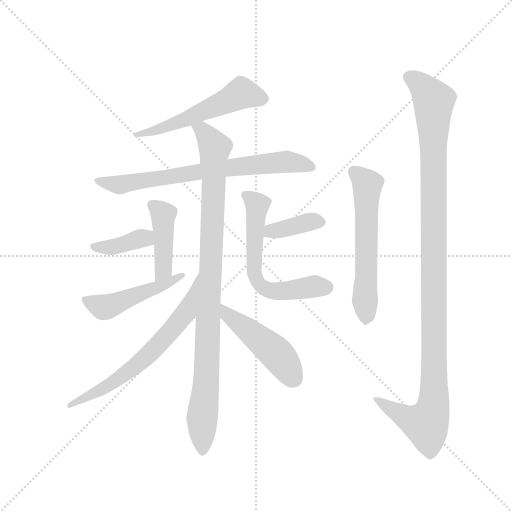
t = 0.00 s
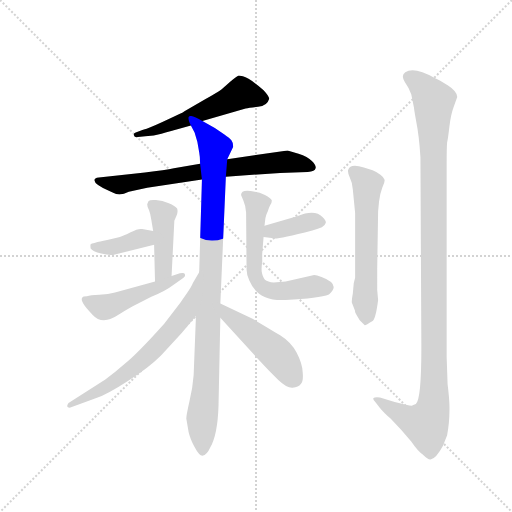
t = 1.81 s
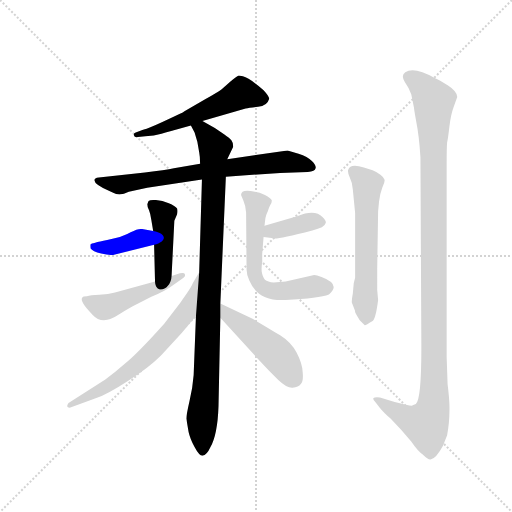
t = 3.62 s
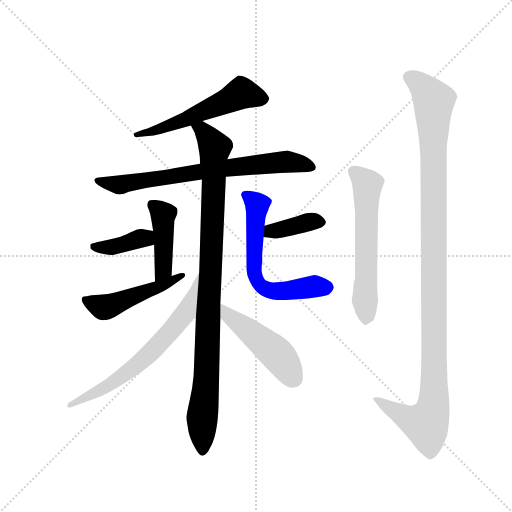
t = 5.43 s
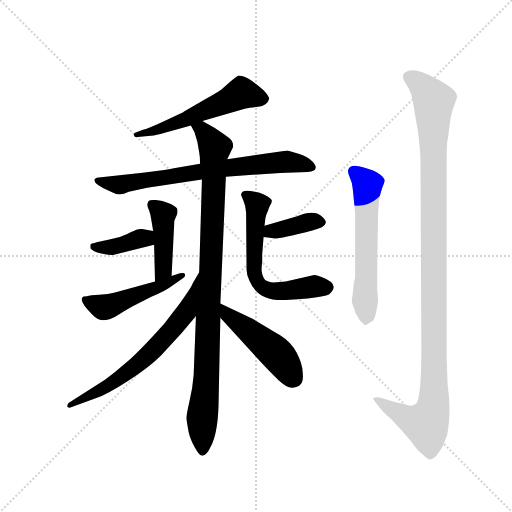
t = 7.24 s
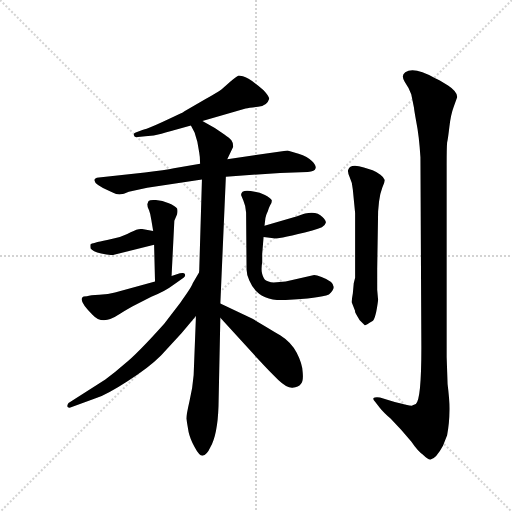
t = 9.05 s

The animated SVG that drew these frames (rendered in a browser with its animation timeline set to each time). Animation: 12 CSS @keyframes rules; one cycle of 9.05 s.

<svg version="1.1" viewBox="0 0 1024 1024" xmlns="http://www.w3.org/2000/svg">
  <g stroke="lightgray" stroke-dasharray="1,1" stroke-width="1" transform="scale(4, 4)">
    <line x1="0" y1="0" x2="256" y2="256"></line>
    <line x1="256" y1="0" x2="0" y2="256"></line>
    <line x1="128" y1="0" x2="128" y2="256"></line>
    <line x1="0" y1="128" x2="256" y2="128"></line>
  </g>
  <g transform="scale(0.92, -0.92) translate(60, -850)">
    <style type="text/css">
      
        @keyframes keyframes0 {
          from {
            stroke: blue;
            stroke-dashoffset: 552;
            stroke-width: 128;
          }
          64% {
            animation-timing-function: step-end;
            stroke: blue;
            stroke-dashoffset: 0;
            stroke-width: 128;
          }
          to {
            stroke: black;
            stroke-width: 1024;
          }
        }
        #make-me-a-hanzi-animation-0 {
          animation: keyframes0 0.69921875s both;
          animation-delay: 0s;
          animation-timing-function: linear;
        }
      
        @keyframes keyframes1 {
          from {
            stroke: blue;
            stroke-dashoffset: 728;
            stroke-width: 128;
          }
          70% {
            animation-timing-function: step-end;
            stroke: blue;
            stroke-dashoffset: 0;
            stroke-width: 128;
          }
          to {
            stroke: black;
            stroke-width: 1024;
          }
        }
        #make-me-a-hanzi-animation-1 {
          animation: keyframes1 0.8424479166666666s both;
          animation-delay: 0.69921875s;
          animation-timing-function: linear;
        }
      
        @keyframes keyframes2 {
          from {
            stroke: blue;
            stroke-dashoffset: 982;
            stroke-width: 128;
          }
          76% {
            animation-timing-function: step-end;
            stroke: blue;
            stroke-dashoffset: 0;
            stroke-width: 128;
          }
          to {
            stroke: black;
            stroke-width: 1024;
          }
        }
        #make-me-a-hanzi-animation-2 {
          animation: keyframes2 1.0491536458333333s both;
          animation-delay: 1.5416666666666665s;
          animation-timing-function: linear;
        }
      
        @keyframes keyframes3 {
          from {
            stroke: blue;
            stroke-dashoffset: 434;
            stroke-width: 128;
          }
          59% {
            animation-timing-function: step-end;
            stroke: blue;
            stroke-dashoffset: 0;
            stroke-width: 128;
          }
          to {
            stroke: black;
            stroke-width: 1024;
          }
        }
        #make-me-a-hanzi-animation-3 {
          animation: keyframes3 0.6031901041666666s both;
          animation-delay: 2.5908203125s;
          animation-timing-function: linear;
        }
      
        @keyframes keyframes4 {
          from {
            stroke: blue;
            stroke-dashoffset: 384;
            stroke-width: 128;
          }
          56% {
            animation-timing-function: step-end;
            stroke: blue;
            stroke-dashoffset: 0;
            stroke-width: 128;
          }
          to {
            stroke: black;
            stroke-width: 1024;
          }
        }
        #make-me-a-hanzi-animation-4 {
          animation: keyframes4 0.5625s both;
          animation-delay: 3.1940104166666665s;
          animation-timing-function: linear;
        }
      
        @keyframes keyframes5 {
          from {
            stroke: blue;
            stroke-dashoffset: 484;
            stroke-width: 128;
          }
          61% {
            animation-timing-function: step-end;
            stroke: blue;
            stroke-dashoffset: 0;
            stroke-width: 128;
          }
          to {
            stroke: black;
            stroke-width: 1024;
          }
        }
        #make-me-a-hanzi-animation-5 {
          animation: keyframes5 0.6438802083333334s both;
          animation-delay: 3.7565104166666665s;
          animation-timing-function: linear;
        }
      
        @keyframes keyframes6 {
          from {
            stroke: blue;
            stroke-dashoffset: 378;
            stroke-width: 128;
          }
          55% {
            animation-timing-function: step-end;
            stroke: blue;
            stroke-dashoffset: 0;
            stroke-width: 128;
          }
          to {
            stroke: black;
            stroke-width: 1024;
          }
        }
        #make-me-a-hanzi-animation-6 {
          animation: keyframes6 0.5576171875s both;
          animation-delay: 4.400390625s;
          animation-timing-function: linear;
        }
      
        @keyframes keyframes7 {
          from {
            stroke: blue;
            stroke-dashoffset: 612;
            stroke-width: 128;
          }
          67% {
            animation-timing-function: step-end;
            stroke: blue;
            stroke-dashoffset: 0;
            stroke-width: 128;
          }
          to {
            stroke: black;
            stroke-width: 1024;
          }
        }
        #make-me-a-hanzi-animation-7 {
          animation: keyframes7 0.748046875s both;
          animation-delay: 4.9580078125s;
          animation-timing-function: linear;
        }
      
        @keyframes keyframes8 {
          from {
            stroke: blue;
            stroke-dashoffset: 654;
            stroke-width: 128;
          }
          68% {
            animation-timing-function: step-end;
            stroke: blue;
            stroke-dashoffset: 0;
            stroke-width: 128;
          }
          to {
            stroke: black;
            stroke-width: 1024;
          }
        }
        #make-me-a-hanzi-animation-8 {
          animation: keyframes8 0.7822265625s both;
          animation-delay: 5.7060546875s;
          animation-timing-function: linear;
        }
      
        @keyframes keyframes9 {
          from {
            stroke: blue;
            stroke-dashoffset: 477;
            stroke-width: 128;
          }
          61% {
            animation-timing-function: step-end;
            stroke: blue;
            stroke-dashoffset: 0;
            stroke-width: 128;
          }
          to {
            stroke: black;
            stroke-width: 1024;
          }
        }
        #make-me-a-hanzi-animation-9 {
          animation: keyframes9 0.63818359375s both;
          animation-delay: 6.48828125s;
          animation-timing-function: linear;
        }
      
        @keyframes keyframes10 {
          from {
            stroke: blue;
            stroke-dashoffset: 595;
            stroke-width: 128;
          }
          66% {
            animation-timing-function: step-end;
            stroke: blue;
            stroke-dashoffset: 0;
            stroke-width: 128;
          }
          to {
            stroke: black;
            stroke-width: 1024;
          }
        }
        #make-me-a-hanzi-animation-10 {
          animation: keyframes10 0.7342122395833334s both;
          animation-delay: 7.12646484375s;
          animation-timing-function: linear;
        }
      
        @keyframes keyframes11 {
          from {
            stroke: blue;
            stroke-dashoffset: 1159;
            stroke-width: 128;
          }
          79% {
            animation-timing-function: step-end;
            stroke: blue;
            stroke-dashoffset: 0;
            stroke-width: 128;
          }
          to {
            stroke: black;
            stroke-width: 1024;
          }
        }
        #make-me-a-hanzi-animation-11 {
          animation: keyframes11 1.1931966145833333s both;
          animation-delay: 7.860677083333333s;
          animation-timing-function: linear;
        }
      
    </style>
    
      <path d="M 240 552 L 256 554 Q 275 554 291 559 L 300 562 Q 305 564 314 566 L 355 577 L 380 587 L 474 614 Q 482 616 501 618 Q 521 620 525 635 Q 526 640 513 654 Q 483 680 468 684 L 459 686 Q 454 684 441 673 L 422 656 Q 414 650 386 634 L 341 608 Q 339 606 330 602 Q 321 597 293 585 Q 265 572 251 568 L 235 562 Q 230 561 231 556 Q 232 551 240 552 Z" fill="lightgray"></path>
    
      <path d="M 375 494 L 318 484 Q 300 480 255 475 L 155 464 Q 145 463 145 458 Q 146 448 179 434 L 186 431 Q 200 423 220 433 L 260 442 L 379 460 L 431 466 L 549 474 L 609 476 Q 625 477 626 484 Q 628 490 618 500 Q 609 510 589 516 L 565 523 L 434 504 L 375 494 Z" fill="lightgray"></path>
    
      <path d="M 355 577 L 363 562 L 369 542 L 373 519 Q 375 509 375 494 L 379 460 L 373 258 L 366 163 L 361 35 Q 359 8 352 -22 Q 345 -53 345 -60 L 350 -89 Q 353 -103 363 -122 Q 373 -141 380 -141 Q 390 -139 397 -123 Q 413 -95 415 -33 L 419 159 L 419 190 L 431 466 L 434 504 L 447 531 Q 447 540 443 545 Q 440 549 427 558 L 407 572 L 380 587 C 354 602 342 604 355 577 Z" fill="lightgray"></path>
    
      <path d="M 263 413 L 260 406 Q 260 400 264 393 Q 267 386 269 372 L 273 348 L 275 318 L 277 238 C 278 208 312 220 313 250 L 319 370 L 325 384 Q 327 392 325 397 Q 321 402 307 408 Q 293 414 279 415 Q 266 416 263 413 Z" fill="lightgray"></path>
    
      <path d="M 273 348 L 249 352 Q 241 354 224 345 Q 208 335 173 328 Q 139 321 137 319 Q 136 317 137 310 Q 141 304 160 299 Q 180 294 190 297 L 275 318 C 304 325 303 343 273 348 Z" fill="lightgray"></path>
    
      <path d="M 277 238 L 190 214 Q 176 210 156 209 Q 136 208 129 206 Q 120 206 119 203 Q 112 195 141 166 Q 152 154 166 154 Q 180 154 201 168 Q 222 181 236 188 L 269 205 Q 298 216 319 232 L 339 246 Q 344 250 342 254 Q 341 258 331 256 L 313 250 L 277 238 Z" fill="lightgray"></path>
    
      <path d="M 513 335 L 535 332 Q 540 329 619 349 Q 646 355 648 365 Q 650 369 641 378 Q 625 396 586 380 L 515 359 C 486 350 483 339 513 335 Z" fill="lightgray"></path>
    
      <path d="M 464 426 L 469 414 Q 474 403 475 388 L 476 264 Q 476 253 482 240 Q 501 194 561 198 Q 634 202 655 210 Q 682 232 639 248 Q 628 252 623 252 L 561 238 L 535 236 Q 522 237 516 242 Q 511 247 509 259 Q 508 271 510 279 L 510 298 L 513 335 L 515 359 L 517 376 Q 519 385 522 390 Q 524 397 527 403 Q 531 408 531 414 Q 529 419 516 426 Q 504 432 494 433 Q 464 440 464 426 Z" fill="lightgray"></path>
    
      <path d="M 373 258 L 359 234 Q 356 225 332 192 L 297 146 Q 237 79 210 58 Q 192 42 169 25 L 89 -26 Q 86 -30 86 -33 Q 87 -37 93 -36 L 148 -16 Q 175 -6 218 22 Q 262 49 290 77 L 335 126 L 366 163 C 385 186 388 284 373 258 Z" fill="lightgray"></path>
    
      <path d="M 419 159 L 505 65 Q 527 41 545 24 Q 564 6 576 7 Q 589 8 594 15 Q 600 21 598 41 Q 597 60 585 83 Q 573 106 549 121 Q 525 136 489 157 L 419 190 C 392 203 399 181 419 159 Z" fill="lightgray"></path>
    
      <path d="M 762 391 L 764 412 Q 766 429 771 442 Q 777 454 776 459 Q 775 464 767 470 Q 760 476 750 480 L 731 486 Q 701 495 697 481 Q 695 477 700 465 Q 706 453 707 438 L 712 387 L 712 246 L 709 234 L 707 212 Q 704 196 705 192 L 712 174 Q 710 172 722 154 L 733 143 Q 734 142 750 152 Q 757 158 762 198 L 760 220 L 760 266 L 762 391 Z" fill="lightgray"></path>
    
      <path d="M 913 15 L 911 74 L 911 490 Q 911 530 912 540 Q 914 549 917 575 Q 920 601 926 617 L 934 639 Q 934 651 914 664 Q 894 677 886 680 Q 840 706 821 693 Q 811 686 820 672 Q 830 658 834 645 L 840 616 Q 840 613 845 585 Q 851 556 854 508 L 856 94 Q 856 -19 844 -28 Q 843 -28 835 -32 Q 828 -32 798 -24 L 766 -14 Q 755 -13 752 -15 Q 750 -18 755 -23 L 766 -37 Q 773 -46 789 -60 L 812 -84 L 834 -110 Q 849 -132 859 -138 Q 871 -150 876 -149 Q 888 -147 903 -119 L 912 -96 Q 917 -68 917 -46 Q 918 -25 913 15 Z" fill="lightgray"></path>
    
    
      <clipPath id="make-me-a-hanzi-clip-0">
        <path d="M 240 552 L 256 554 Q 275 554 291 559 L 300 562 Q 305 564 314 566 L 355 577 L 380 587 L 474 614 Q 482 616 501 618 Q 521 620 525 635 Q 526 640 513 654 Q 483 680 468 684 L 459 686 Q 454 684 441 673 L 422 656 Q 414 650 386 634 L 341 608 Q 339 606 330 602 Q 321 597 293 585 Q 265 572 251 568 L 235 562 Q 230 561 231 556 Q 232 551 240 552 Z"></path>
      </clipPath>
      <path clip-path="url(#make-me-a-hanzi-clip-0)" d="M 513 635 L 465 648 L 331 585 L 237 557" fill="none" id="make-me-a-hanzi-animation-0" stroke-dasharray="424 848" stroke-linecap="round"></path>
    
      <clipPath id="make-me-a-hanzi-clip-1">
        <path d="M 375 494 L 318 484 Q 300 480 255 475 L 155 464 Q 145 463 145 458 Q 146 448 179 434 L 186 431 Q 200 423 220 433 L 260 442 L 379 460 L 431 466 L 549 474 L 609 476 Q 625 477 626 484 Q 628 490 618 500 Q 609 510 589 516 L 565 523 L 434 504 L 375 494 Z"></path>
      </clipPath>
      <path clip-path="url(#make-me-a-hanzi-clip-1)" d="M 152 457 L 207 449 L 415 483 L 561 499 L 618 486" fill="none" id="make-me-a-hanzi-animation-1" stroke-dasharray="600 1200" stroke-linecap="round"></path>
    
      <clipPath id="make-me-a-hanzi-clip-2">
        <path d="M 355 577 L 363 562 L 369 542 L 373 519 Q 375 509 375 494 L 379 460 L 373 258 L 366 163 L 361 35 Q 359 8 352 -22 Q 345 -53 345 -60 L 350 -89 Q 353 -103 363 -122 Q 373 -141 380 -141 Q 390 -139 397 -123 Q 413 -95 415 -33 L 419 159 L 419 190 L 431 466 L 434 504 L 447 531 Q 447 540 443 545 Q 440 549 427 558 L 407 572 L 380 587 C 354 602 342 604 355 577 Z"></path>
      </clipPath>
      <path clip-path="url(#make-me-a-hanzi-clip-2)" d="M 363 576 L 379 569 L 407 525 L 390 49 L 379 -62 L 381 -131" fill="none" id="make-me-a-hanzi-animation-2" stroke-dasharray="854 1708" stroke-linecap="round"></path>
    
      <clipPath id="make-me-a-hanzi-clip-3">
        <path d="M 263 413 L 260 406 Q 260 400 264 393 Q 267 386 269 372 L 273 348 L 275 318 L 277 238 C 278 208 312 220 313 250 L 319 370 L 325 384 Q 327 392 325 397 Q 321 402 307 408 Q 293 414 279 415 Q 266 416 263 413 Z"></path>
      </clipPath>
      <path clip-path="url(#make-me-a-hanzi-clip-3)" d="M 268 407 L 294 383 L 295 264 L 281 245" fill="none" id="make-me-a-hanzi-animation-3" stroke-dasharray="306 612" stroke-linecap="round"></path>
    
      <clipPath id="make-me-a-hanzi-clip-4">
        <path d="M 273 348 L 249 352 Q 241 354 224 345 Q 208 335 173 328 Q 139 321 137 319 Q 136 317 137 310 Q 141 304 160 299 Q 180 294 190 297 L 275 318 C 304 325 303 343 273 348 Z"></path>
      </clipPath>
      <path clip-path="url(#make-me-a-hanzi-clip-4)" d="M 142 315 L 193 314 L 245 332 L 266 325" fill="none" id="make-me-a-hanzi-animation-4" stroke-dasharray="256 512" stroke-linecap="round"></path>
    
      <clipPath id="make-me-a-hanzi-clip-5">
        <path d="M 277 238 L 190 214 Q 176 210 156 209 Q 136 208 129 206 Q 120 206 119 203 Q 112 195 141 166 Q 152 154 166 154 Q 180 154 201 168 Q 222 181 236 188 L 269 205 Q 298 216 319 232 L 339 246 Q 344 250 342 254 Q 341 258 331 256 L 313 250 L 277 238 Z"></path>
      </clipPath>
      <path clip-path="url(#make-me-a-hanzi-clip-5)" d="M 126 199 L 147 187 L 172 183 L 284 225 L 336 252" fill="none" id="make-me-a-hanzi-animation-5" stroke-dasharray="356 712" stroke-linecap="round"></path>
    
      <clipPath id="make-me-a-hanzi-clip-6">
        <path d="M 513 335 L 535 332 Q 540 329 619 349 Q 646 355 648 365 Q 650 369 641 378 Q 625 396 586 380 L 515 359 C 486 350 483 339 513 335 Z"></path>
      </clipPath>
      <path clip-path="url(#make-me-a-hanzi-clip-6)" d="M 519 341 L 614 368 L 637 368" fill="none" id="make-me-a-hanzi-animation-6" stroke-dasharray="250 500" stroke-linecap="round"></path>
    
      <clipPath id="make-me-a-hanzi-clip-7">
        <path d="M 464 426 L 469 414 Q 474 403 475 388 L 476 264 Q 476 253 482 240 Q 501 194 561 198 Q 634 202 655 210 Q 682 232 639 248 Q 628 252 623 252 L 561 238 L 535 236 Q 522 237 516 242 Q 511 247 509 259 Q 508 271 510 279 L 510 298 L 513 335 L 515 359 L 517 376 Q 519 385 522 390 Q 524 397 527 403 Q 531 408 531 414 Q 529 419 516 426 Q 504 432 494 433 Q 464 440 464 426 Z"></path>
      </clipPath>
      <path clip-path="url(#make-me-a-hanzi-clip-7)" d="M 475 424 L 500 405 L 491 272 L 505 230 L 537 217 L 620 228 L 649 225" fill="none" id="make-me-a-hanzi-animation-7" stroke-dasharray="484 968" stroke-linecap="round"></path>
    
      <clipPath id="make-me-a-hanzi-clip-8">
        <path d="M 373 258 L 359 234 Q 356 225 332 192 L 297 146 Q 237 79 210 58 Q 192 42 169 25 L 89 -26 Q 86 -30 86 -33 Q 87 -37 93 -36 L 148 -16 Q 175 -6 218 22 Q 262 49 290 77 L 335 126 L 366 163 C 385 186 388 284 373 258 Z"></path>
      </clipPath>
      <path clip-path="url(#make-me-a-hanzi-clip-8)" d="M 365 238 L 345 173 L 262 78 L 187 19 L 91 -31" fill="none" id="make-me-a-hanzi-animation-8" stroke-dasharray="526 1052" stroke-linecap="round"></path>
    
      <clipPath id="make-me-a-hanzi-clip-9">
        <path d="M 419 159 L 505 65 Q 527 41 545 24 Q 564 6 576 7 Q 589 8 594 15 Q 600 21 598 41 Q 597 60 585 83 Q 573 106 549 121 Q 525 136 489 157 L 419 190 C 392 203 399 181 419 159 Z"></path>
      </clipPath>
      <path clip-path="url(#make-me-a-hanzi-clip-9)" d="M 424 182 L 436 164 L 540 82 L 579 27" fill="none" id="make-me-a-hanzi-animation-9" stroke-dasharray="349 698" stroke-linecap="round"></path>
    
      <clipPath id="make-me-a-hanzi-clip-10">
        <path d="M 762 391 L 764 412 Q 766 429 771 442 Q 777 454 776 459 Q 775 464 767 470 Q 760 476 750 480 L 731 486 Q 701 495 697 481 Q 695 477 700 465 Q 706 453 707 438 L 712 387 L 712 246 L 709 234 L 707 212 Q 704 196 705 192 L 712 174 Q 710 172 722 154 L 733 143 Q 734 142 750 152 Q 757 158 762 198 L 760 220 L 760 266 L 762 391 Z"></path>
      </clipPath>
      <path clip-path="url(#make-me-a-hanzi-clip-10)" d="M 708 478 L 739 444 L 733 197 L 737 161 L 732 153" fill="none" id="make-me-a-hanzi-animation-10" stroke-dasharray="467 934" stroke-linecap="round"></path>
    
      <clipPath id="make-me-a-hanzi-clip-11">
        <path d="M 913 15 L 911 74 L 911 490 Q 911 530 912 540 Q 914 549 917 575 Q 920 601 926 617 L 934 639 Q 934 651 914 664 Q 894 677 886 680 Q 840 706 821 693 Q 811 686 820 672 Q 830 658 834 645 L 840 616 Q 840 613 845 585 Q 851 556 854 508 L 856 94 Q 856 -19 844 -28 Q 843 -28 835 -32 Q 828 -32 798 -24 L 766 -14 Q 755 -13 752 -15 Q 750 -18 755 -23 L 766 -37 Q 773 -46 789 -60 L 812 -84 L 834 -110 Q 849 -132 859 -138 Q 871 -150 876 -149 Q 888 -147 903 -119 L 912 -96 Q 917 -68 917 -46 Q 918 -25 913 15 Z"></path>
      </clipPath>
      <path clip-path="url(#make-me-a-hanzi-clip-11)" d="M 829 682 L 852 669 L 883 631 L 882 -32 L 866 -72 L 828 -60 L 759 -17" fill="none" id="make-me-a-hanzi-animation-11" stroke-dasharray="1031 2062" stroke-linecap="round"></path>
    
  </g>
</svg>
